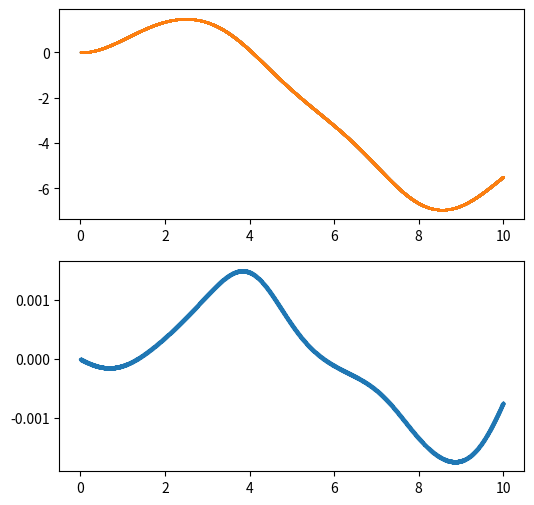

This figure's Python source:
import numpy as np
import matplotlib.pyplot as plt

from numpy import sin, cos, pi, linspace
from time import time


def timing(func):
    def wrapper(*args, **kwargs):
        start = time()
        output = func(*args, **kwargs)
        end = time()
                
        print(f"Time take: {end - start}")
        
        return output     
       
    return wrapper


def deriv(t,y):
    theta = y[0]
    thetadot = y[1]
    
    thetaddot = -thetadot/q - sin(theta) + g*cos(w*t)
    
    return np.array([thetadot, thetaddot])


@timing
def solver(y_0, t_0, t_f, N):
    
    dt = (t_f - t_0) / N
    
    def euler(y):
        dy = deriv(t,y)*dt
        return y + dy
    
    def rk12(y):
        k1 = deriv(t,y)
        dy1 = y + k1*dt/2
        k2 = deriv(t+dt/2, dy1)
        dy2 = y + k2*dt/2
        k3 = deriv(t+dt/2, dy2)
        dy3 = y + k3*dt
        k4 = deriv(t+dt, dy3)
        
        dy = 1/6*dt*(k1+ 2*k2 + 2*k3 + k4)
        
        return y + dy
    
    y = y_0
    t = t_0
    
    
    Y = np.empty([N,2])  
    Y[0,0] = y_0[0]  
    Y[0,1] = y_0[1]
    i = 1
    while i < N:
        y = euler(y)
        t += dt
        if i == 49998:
            print("")
        
        Y[i,0] = y[0]
        Y[i,1] = y[1]
        
        i += 1
        
    return Y
    

# PARAMS
q = 2
g = 1.5
w = 2/3

steps = 10**5
t_0 = 0
t_f = 10
dt = (2*pi/w)/ 800

N1 = 10000
N2 = 20000

Y1 = solver(np.array([0,0]), 0, 10, N1)
Y2 = solver(np.array([0,0]), 0, 10, N2)



# count = 0

# table = []

# for dt in [(2*pi/w)/ 5000, (2*pi/w)/10000]:
    
#     #INIT CONDITIONS
#     y_0 = np.array([0,0])

#     t = t_0
#     t_f = 50
#     y = y_0
#     Y1 = np.empty([steps,2])

#     step = 0
#     while t < t_f:
        
#         dy = deriv(t,y)*dt
#         y = y + dy
#         Y1[step,0] = y[0]
#         Y1[step,1] = y[1]
        
#         t += dt
#         step+=1
#         print("step: ", step)
        
    
fig = plt.figure(figsize=(6,6), dpi=70)
ax1 = fig.add_subplot(211)
ax2 = fig.add_subplot(212)

T1 = linspace(t_0,t_f,N1)
T2 = linspace(t_0,t_f,N2)
t = linspace(t_0,t_f,int(N2/2))

ax1.scatter(T1, Y1[:,0], s=2, linewidths=0)
ax1.scatter(T2, Y2[:,0], s=2, linewidths=0)


Y1_interp = np.interp(t, T1, Y1[:,0])
Y2_interp = np.interp(t, T2, Y2[:,0])

ax2.scatter(t, (Y1_interp-Y2_interp), s=2)

plt.show()